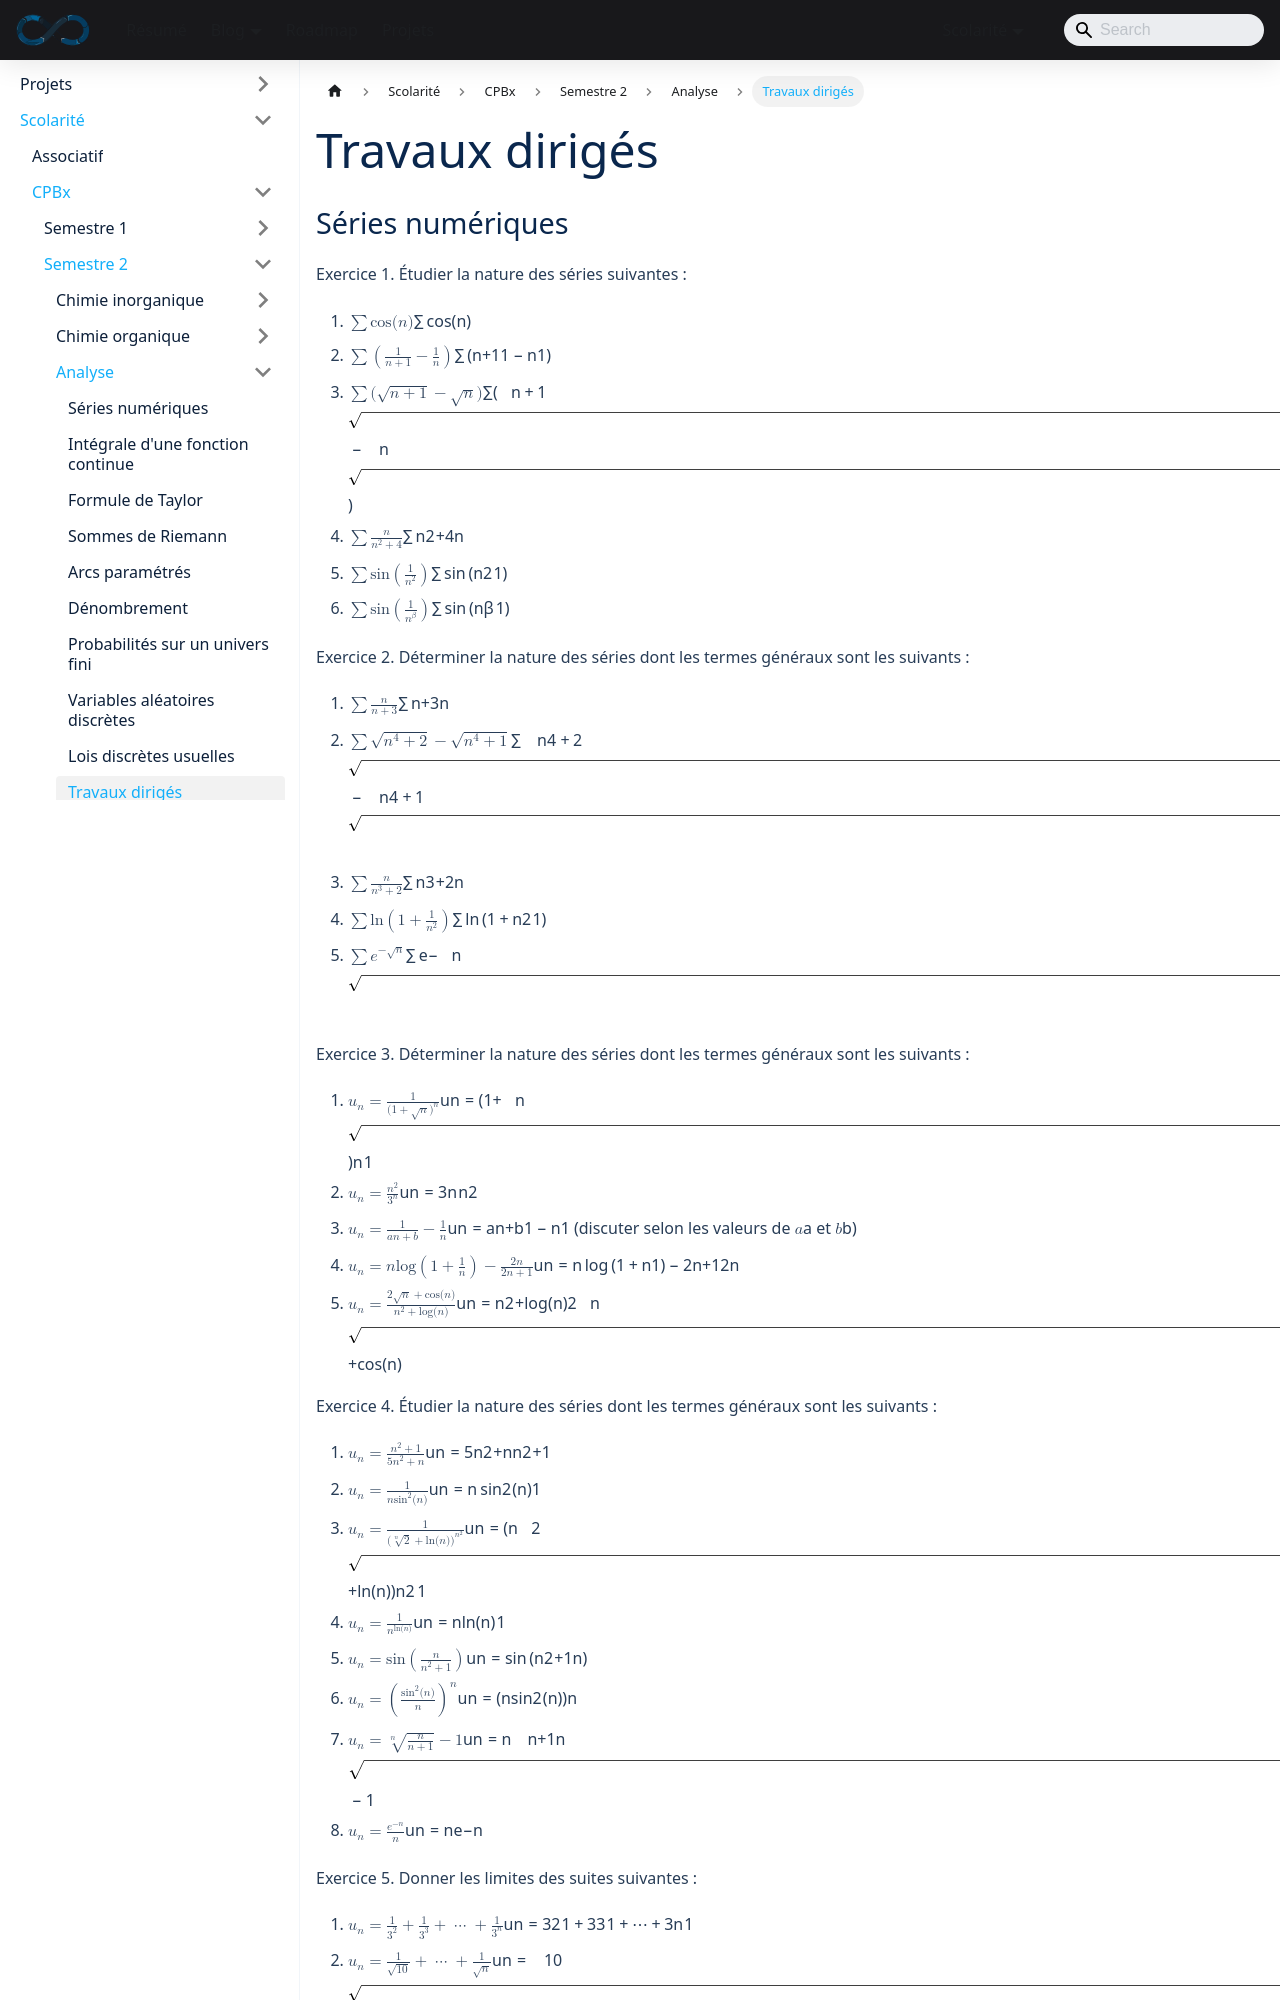

repository: sedelpeuch/sedelpeuch.github.io · page: docs/scolarite/cpbx/s2/analyse/travaux-diriges/index.html · generator: docusaurus

---
title: "Travaux dirigés"
description: "Énoncés des exercices de travaux dirigés d'analyse : séries numériques, intégrales et primitives, formule de Taylor, sommes de Riemann, arcs paramétrés, dénombrement, probabilités et variables aléatoires."
sidebar_position: 10
sidebar_custom_props:
  kind: td
---

## Séries numériques

**Exercice 1.** Étudier la nature des séries suivantes :

1. $\sum \cos(n)$
2. $\sum \left(\frac{1}{n+1} - \frac{1}{n}\right)$
3. $\sum (\sqrt{n+1} - \sqrt{n})$
4. $\sum \frac{n}{n^2 + 4}$
5. $\sum \sin\left(\frac{1}{n^2}\right)$
6. $\sum \sin\left(\frac{1}{n^\beta}\right)$

**Exercice 2.** Déterminer la nature des séries dont les termes généraux sont les suivants :

1. $\sum \frac{n}{n+3}$
2. $\sum \sqrt{n^4 + 2} - \sqrt{n^4 + 1}$
3. $\sum \frac{n}{n^3 + 2}$
4. $\sum \ln\left(1 + \frac{1}{n^2}\right)$
5. $\sum e^{-\sqrt{n}}$

**Exercice 3.** Déterminer la nature des séries dont les termes généraux sont les suivants :

1. $u_n = \frac{1}{(1 + \sqrt{n})^n}$
2. $u_n = \frac{n^2}{3^n}$
3. $u_n = \frac{1}{an + b} - \frac{1}{n}$ (discuter selon les valeurs de $a$ et $b$)
4. $u_n = n\log\left(1 + \frac{1}{n}\right) - \frac{2n}{2n+1}$
5. $u_n = \frac{2\sqrt{n} + \cos(n)}{n^2 + \log(n)}$

**Exercice 4.** Étudier la nature des séries dont les termes généraux sont les suivants :

1. $u_n = \frac{n^2 + 1}{5n^2 + n}$
2. $u_n = \frac{1}{n\sin^2(n)}$
3. $u_n = \frac{1}{(\sqrt[n]{2} + \ln(n))^{n^2}}$
4. $u_n = \frac{1}{n^{\ln(n)}}$
5. $u_n = \sin\left(\frac{n}{n^2 + 1}\right)$
6. $u_n = \left(\frac{\sin^2(n)}{n}\right)^n$
7. $u_n = \sqrt[n]{\frac{n}{n+1}} - 1$
8. $u_n = \frac{e^{-n}}{n}$

**Exercice 5.** Donner les limites des suites suivantes :

1. $u_n = \frac{1}{3^2} + \frac{1}{3^3} + \dots + \frac{1}{3^n}$
2. $u_n = \frac{1}{\sqrt{10}} + \dots + \frac{1}{\sqrt{n}}$

**Exercice 6.** Montrer que la série de terme général $u_n$ est convergente et calculer sa somme : $u_n = \ln\left(1 - \frac{1}{n^2}\right)$.

**Exercice 7.** Discuter suivant la valeur de $x > 0$ la série de terme général $u_n$ dans chacun des cas suivants :

1. $u_n = n!\,x^{n^2}$
2. $u_n = \frac{x^n}{n^x}$

**Exercice 8.** On pose $u_n = \frac{(-1)^n}{\sqrt{n}}$ et $v_n = \frac{(-1)^n}{\sqrt{n}} + \frac{1}{n}$. On admet que $\sum u_n$ converge.

1. Prouver que $\sum v_n$ diverge.
2. Montrer que $u_n \sim v_n$.
3. Que peut-on en déduire ?
